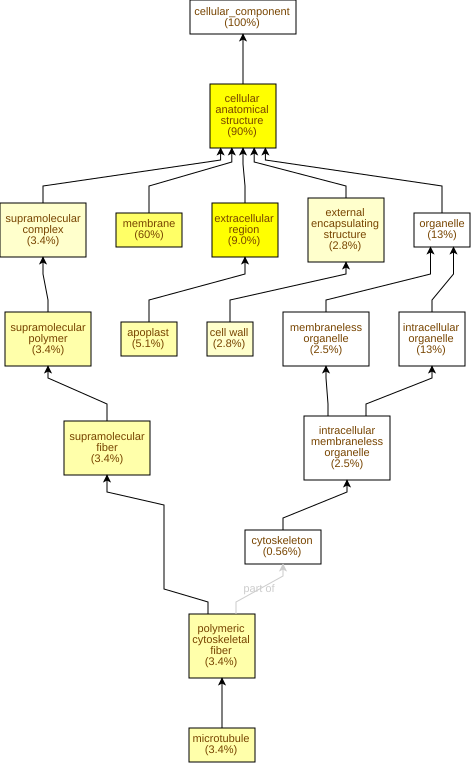

The table this chart was drawn from, first rows:
GO Term	Study #	Study Freq.	Pop. Freq.	p-value	q-value	name	gene products
GO:0005576	32	9.0%	3.0%	2.86E-9	3.23E-7	extracellular region	Cc02g33140,Cc02g07670,Cc02g20300,Cc11g12…
GO:0110165	319	90%	79%	1.26E-8	7.13E-7	cellular anatomical structure	Cc07g12380,Cc03g05360,Cc01g19900,Cc06g20…
GO:0016020	214	60%	47%	3.7E-8	1.39E-6	membrane	Cc03g05360,Cc01g19900,Cc06g20230,Cc01g12…
GO:0048046	18	5.1%	1.6%	7.62E-6	2.15E-4	apoplast	Cc02g33140,Cc06g01620,Cc01g13190,Cc02g11…
GO:0099513	12	3.4%	0.91%	3.24E-5	7.33E-4	polymeric cytoskeletal fiber	Cc05g13520,Cc11g13960,Cc09g07580,Cc02g02…
GO:0099512	12	3.4%	0.91%	3.24E-5	7.33E-4	supramolecular fiber	Cc05g13520,Cc11g13960,Cc09g07580,Cc02g02…
GO:0005874	12	3.4%	0.91%	3.24E-5	7.33E-4	microtubule	Cc05g13520,Cc11g13960,Cc09g07580,Cc02g02…
GO:0099081	12	3.4%	0.91%	3.24E-5	7.33E-4	supramolecular polymer	Cc05g13520,Cc11g13960,Cc09g07580,Cc02g02…
GO:0099080	12	3.4%	1.0%	9.41E-5	1.18E-3	supramolecular complex	Cc05g13520,Cc11g13960,Cc09g07580,Cc02g02…
GO:0005618	10	2.8%	0.82%	3.27E-4	3.69E-3	cell wall	Cc02g20260,Cc02g33140,Cc02g11660,Cc07g07…
GO:0030312	10	2.8%	0.91%	8.28E-4	8.51E-3	external encapsulating structure	Cc02g20260,Cc02g33140,Cc02g11660,Cc07g07…
GO:0009579	3	0.84%	0.15%	9.71E-3	0.0915	thylakoid	Cc04g03020,Cc02g38860,Cc02g39980
GO:0000786	10	2.8%	1.4%	0.0243	0.211	nucleosome	Cc01g12380,Cc01g12050,Cc01g18700,Cc02g27…
GO:0032993	10	2.8%	1.5%	0.0358	0.289	protein-DNA complex	Cc01g12380,Cc01g12050,Cc01g18700,Cc02g27…
GO:0042555	3	0.84%	0.26%	0.0594	0.447	MCM complex	Cc11g14860,Cc06g23450,Cc02g17120
GO:0009512	1	0.28%	0.03%	0.105	0.74	cytochrome b6f complex	Cc02g18220
GO:1905347	1	0.28%	0.03%	0.105	0.74	endodeoxyribonuclease complex	Cc07g16660
GO:0000930	1	0.28%	0.03%	0.105	0.74	gamma-tubulin complex	Cc04g10460
GO:0048476	1	0.28%	0.03%	0.105	0.74	Holliday junction resolvase complex	Cc07g16660
GO:0035550	1	0.28%	0.03%	0.105	0.74	urease complex	Cc11g16690
GO:0000808	2	0.56%	0.18%	0.124	0.74	origin recognition complex	Cc10g04310,Cc10g10830
GO:0070652	2	0.56%	0.18%	0.124	0.74	HAUS complex	Cc07g19690,Cc05g13620
GO:0042575	2	0.56%	0.21%	0.162	0.794	DNA polymerase complex	Cc02g23760,Cc01g09530
GO:0005875	3	0.84%	0.41%	0.175	0.823	microtubule associated complex	Cc07g19690,Cc04g16020,Cc05g13620
GO:0008622	1	0.28%	0.06%	0.199	0.898	epsilon DNA polymerase complex	Cc01g09530
GO:0043564	1	0.28%	0.06%	0.199	0.898	Ku70:Ku80 complex	Cc02g36700
GO:0005664	1	0.28%	0.06%	0.199	0.898	nuclear origin of replication recognitio…	Cc10g10830
GO:0005674	1	0.28%	0.06%	0.199	0.898	transcription factor TFIIF complex	Cc02g11430
GO:1904423	1	0.28%	0.06%	0.199	0.898	dehydrodolichyl diphosphate synthase com…	Cc02g20810
GO:0010330	1	0.28%	0.06%	0.199	0.898	cellulose synthase complex	Cc07g15660
GO:0032476	1	0.28%	0.06%	0.199	0.898	polyprenyl diphosphate synthase complex	Cc02g20810
GO:0010598	1	0.28%	0.06%	0.199	0.898	NAD(P)H dehydrogenase complex (plastoqui…	Cc04g16320
GO:0000148	2	0.56%	0.29%	0.282	0.967	1,3-beta-D-glucan synthase complex	Cc01g03610,Cc05g10430
GO:0009360	1	0.28%	0.09%	0.283	0.967	DNA polymerase III complex	Cc02g23760
GO:0030015	1	0.28%	0.12%	0.358	1.0	CCR4-NOT core complex	Cc08g14100
GO:0030008	1	0.28%	0.12%	0.358	1.0	TRAPP complex	Cc02g02200
GO:0032300	1	0.28%	0.12%	0.358	1.0	mismatch repair complex	Cc04g07520
GO:0070069	1	0.28%	0.15%	0.425	1.0	cytochrome complex	Cc02g18220
GO:0009331	1	0.28%	0.15%	0.425	1.0	glycerol-3-phosphate dehydrogenase (FAD)…	Cc06g18090
GO:0031966	4	1.1%	0.94%	0.436	1.0	mitochondrial membrane	Cc04g02790,Cc07g14260,Cc01g13710,Cc04g09…
GO:0019898	2	0.56%	0.44%	0.477	1.0	extrinsic component of membrane	Cc11g04720,Cc11g12760
GO:0005829	1	0.28%	0.18%	0.486	1.0	cytosol	Cc02g09750
GO:0005787	1	0.28%	0.18%	0.486	1.0	signal peptidase complex	Cc10g07180
GO:0005886	2	0.56%	0.47%	0.512	1.0	plasma membrane	Cc10g04260,Cc07g18480
GO:0005739	2	0.56%	0.47%	0.512	1.0	mitochondrion	Cc02g38200,Cc02g14330
GO:1990204	3	0.84%	0.77%	0.523	1.0	oxidoreductase complex	Cc11g04720,Cc06g18090,Cc11g12760
GO:1905286	1	0.28%	0.21%	0.54	1.0	serine-type peptidase complex	Cc10g07180
GO:1905348	1	0.28%	0.21%	0.54	1.0	endonuclease complex	Cc07g16660
GO:0055035	1	0.28%	0.21%	0.54	1.0	plastid thylakoid membrane	Cc04g16320
GO:0009535	1	0.28%	0.21%	0.54	1.0	chloroplast thylakoid membrane	Cc04g16320
GO:1905370	1	0.28%	0.21%	0.54	1.0	serine-type endopeptidase complex	Cc10g07180
GO:0005643	2	0.56%	0.53%	0.577	1.0	nuclear pore	Cc06g16450,Cc07g00640
GO:0009654	2	0.56%	0.53%	0.577	1.0	photosystem II oxygen evolving complex	Cc11g04720,Cc11g12760
GO:0042651	1	0.28%	0.24%	0.588	1.0	thylakoid membrane	Cc04g16320
GO:0005815	1	0.28%	0.24%	0.588	1.0	microtubule organizing center	Cc01g20910
GO:0106068	1	0.28%	0.24%	0.588	1.0	SUMO ligase complex	Cc05g11670
GO:0034357	1	0.28%	0.24%	0.588	1.0	photosynthetic membrane	Cc04g16320
GO:0030286	1	0.28%	0.24%	0.588	1.0	dynein complex	Cc04g16020
GO:0000922	1	0.28%	0.24%	0.588	1.0	spindle pole	Cc01g20910
GO:0030915	1	0.28%	0.24%	0.588	1.0	Smc5-Smc6 complex	Cc05g11670
... 53 more rows
